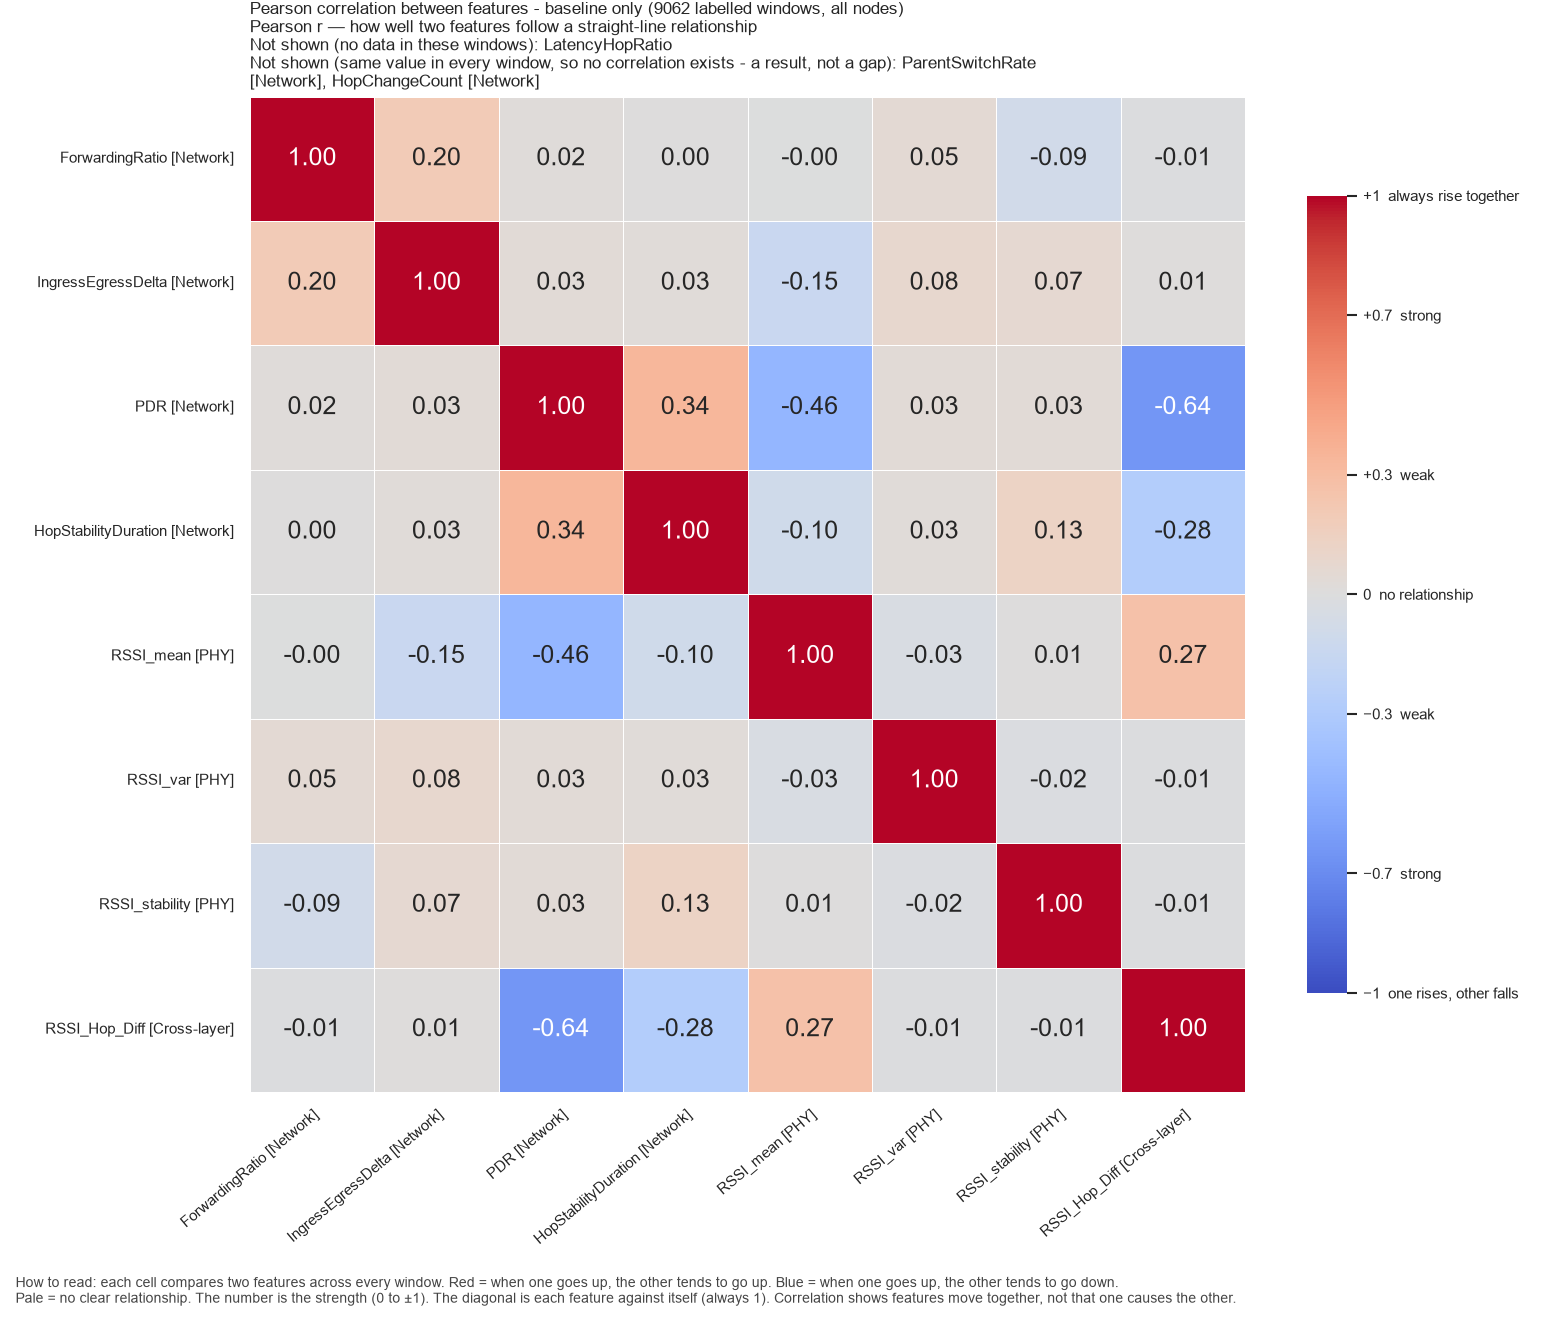

The file beside this chart, header and first rows:
, ForwardingRatio, IngressEgressDelta, PDR, HopStabilityDuration, RSSI_mean, RSSI_var, RSSI_stability, RSSI_Hop_Diff
ForwardingRatio, 1.0, 0.1985, 0.01853, 0.0002001, -0.00165, 0.04747, -0.09168, -0.01346
IngressEgressDelta, 0.1985, 1.0, 0.03202, 0.02759, -0.1476, 0.08476, 0.06522, 0.01434
PDR, 0.01853, 0.03202, 1.0, 0.3398, -0.4557, 0.03174, 0.03305, -0.6449
HopStabilityDuration, 0.0002001, 0.02759, 0.3398, 1.0, -0.1003, 0.02836, 0.1286, -0.278
RSSI_mean, -0.00165, -0.1476, -0.4557, -0.1003, 1.0, -0.03486, 0.006925, 0.2715
RSSI_var, 0.04747, 0.08476, 0.03174, 0.02836, -0.03486, 1.0, -0.01681, -0.01355
RSSI_stability, -0.09168, 0.06522, 0.03305, 0.1286, 0.006925, -0.01681, 1.0, -0.0129
RSSI_Hop_Diff, -0.01346, 0.01434, -0.6449, -0.278, 0.2715, -0.01355, -0.0129, 1.0
